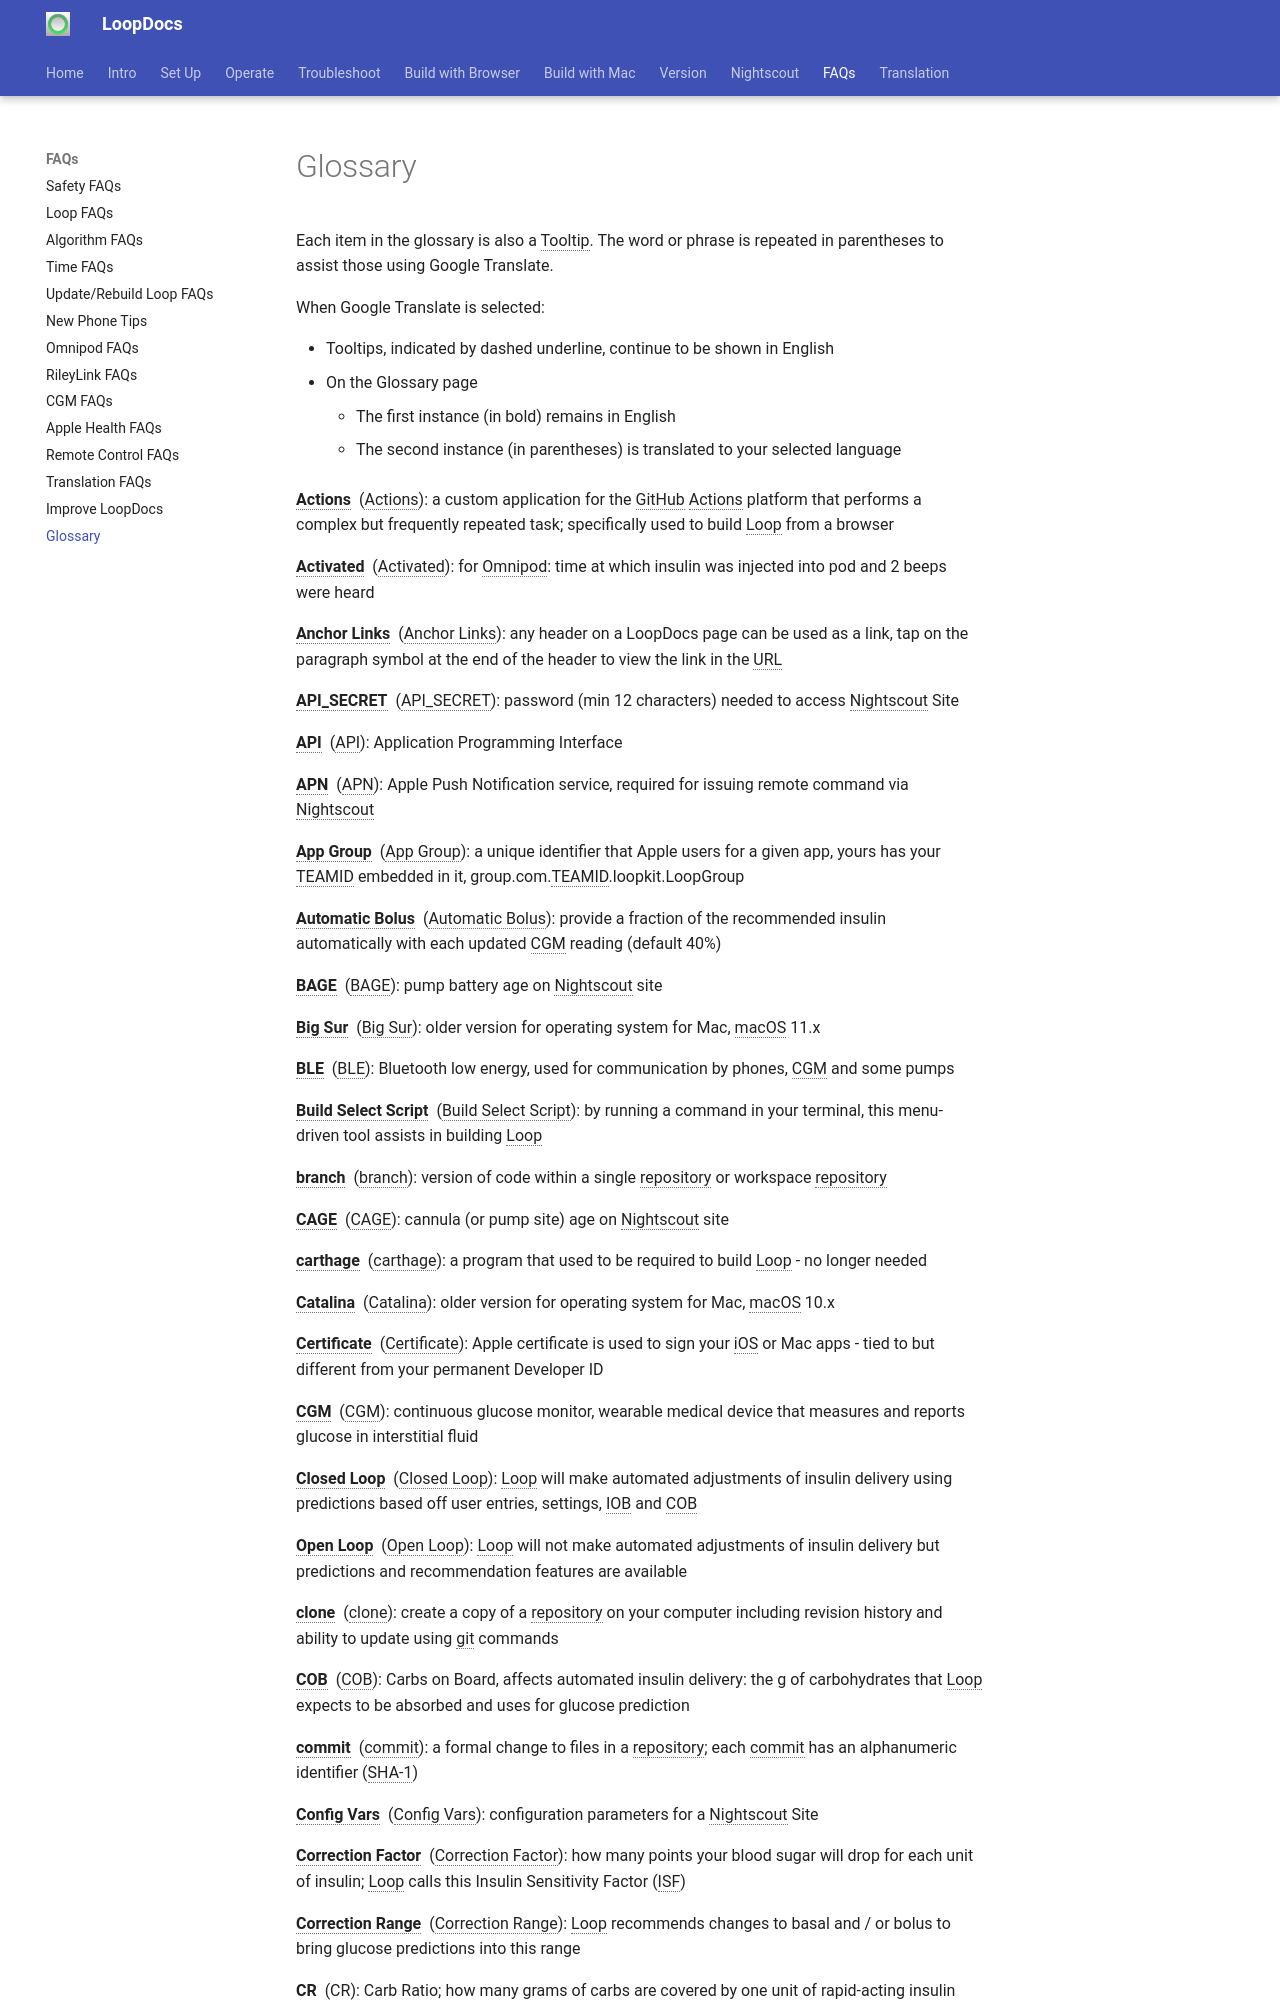

repository: LoopKit/loopdocs · page: faqs/glossary/index.html · generator: mkdocs

# Glossary

Each item in the glossary is also a Tooltip. The word or phrase is repeated in parentheses to assist those using Google Translate.

When Google Translate is selected:

* Tooltips, indicated by dashed underline, continue to be shown in English
* On the Glossary page
    * The first instance (in bold) remains in English
    * The second instance (in parentheses) is translated to your selected language


**<span translate="no">Actions</span>**&nbsp; (Actions): a custom application for the GitHub Actions platform that performs a complex but frequently repeated task; specifically used to build Loop from a browser

**<span translate="no">Activated</span>**&nbsp; (Activated): for Omnipod: time at which insulin was injected into pod and 2 beeps were heard

**<span translate="no">Anchor Links</span>**&nbsp; (Anchor Links): any header on a LoopDocs page can be used as a link, tap on the paragraph symbol at the end of the header to view the link in the URL

**<span translate="no">API_SECRET</span>**&nbsp; (API_SECRET): password (min 12 characters) needed to access Nightscout Site

**<span translate="no">API</span>**&nbsp; (API): Application Programming Interface

**<span translate="no">APN</span>**&nbsp; (APN): Apple Push Notification service, required for issuing remote command via Nightscout

**<span translate="no">App Group</span>**&nbsp; (App Group): a unique identifier that Apple users for a given app, yours has your TEAMID embedded in it, group.com.TEAMID.loopkit.LoopGroup

**<span translate="no">Automatic Bolus</span>**&nbsp; (Automatic Bolus): provide a fraction of the recommended insulin automatically with each updated CGM reading (default 40%)

**<span translate="no">BAGE</span>**&nbsp; (BAGE): pump battery age on Nightscout site

**<span translate="no">Big Sur</span>**&nbsp; (Big Sur): older version for operating system for Mac, macOS 11.x

**<span translate="no">BLE</span>**&nbsp; (BLE): Bluetooth low energy, used for communication by phones, CGM and some pumps

**<span translate="no">Build Select Script</span>**&nbsp; (Build Select Script): by running a command in your terminal, this menu-driven tool assists in building Loop

**<span translate="no">branch</span>**&nbsp; (branch): version of code within a single repository or workspace repository

**<span translate="no">CAGE</span>**&nbsp; (CAGE): cannula (or pump site) age on Nightscout site

**<span translate="no">carthage</span>**&nbsp; (carthage): a program that used to be required to build Loop - no longer needed

**<span translate="no">Catalina</span>**&nbsp; (Catalina): older version for operating system for Mac, macOS 10.x

**<span translate="no">Certificate</span>**&nbsp; (Certificate): Apple certificate is used to sign your iOS or Mac apps - tied to but different from your permanent Developer ID

**<span translate="no">CGM</span>**&nbsp; (CGM): continuous glucose monitor, wearable medical device that measures and reports glucose in interstitial fluid

**<span translate="no">Closed Loop</span>**&nbsp; (Closed Loop): Loop will make automated adjustments of insulin delivery using predictions based off user entries, settings, IOB and COB

**<span translate="no">Open Loop</span>**&nbsp; (Open Loop): Loop will not make automated adjustments of insulin delivery but predictions and recommendation features are available

**<span translate="no">clone</span>**&nbsp; (clone): create a copy of a repository on your computer including revision history and ability to update using git commands

**<span translate="no">COB</span>**&nbsp; (COB): Carbs on Board, affects automated insulin delivery: the g of carbohydrates that Loop expects to be absorbed and uses for glucose prediction

**<span translate="no">commit</span>**&nbsp; (commit): a formal change to files in a repository; each commit has an alphanumeric identifier (SHA-1)

**<span translate="no">Config Vars</span>**&nbsp; (Config Vars): configuration parameters for a Nightscout Site

**<span translate="no">Correction Factor</span>**&nbsp; (Correction Factor): how many points your blood sugar will drop for each unit of insulin; Loop calls this Insulin Sensitivity Factor (ISF)

**<span translate="no">Correction Range</span>**&nbsp; (Correction Range): Loop recommends changes to basal and / or bolus to bring glucose predictions into this range

**<span translate="no">CR</span>**&nbsp; (CR): Carb Ratio; how many grams of carbs are covered by one unit of rapid-acting insulin

**<span translate="no">Delivery Limits</span>**&nbsp; (Delivery Limits): max bolus and max basal rates allowed by your therapy settings

**<span translate="no">Developer Mode</span>**&nbsp; (Developer Mode): Extra security for iOS 16 and newer; this must be turned on to allow an app built from Xcode directly to the phone to run on a phone or watch
